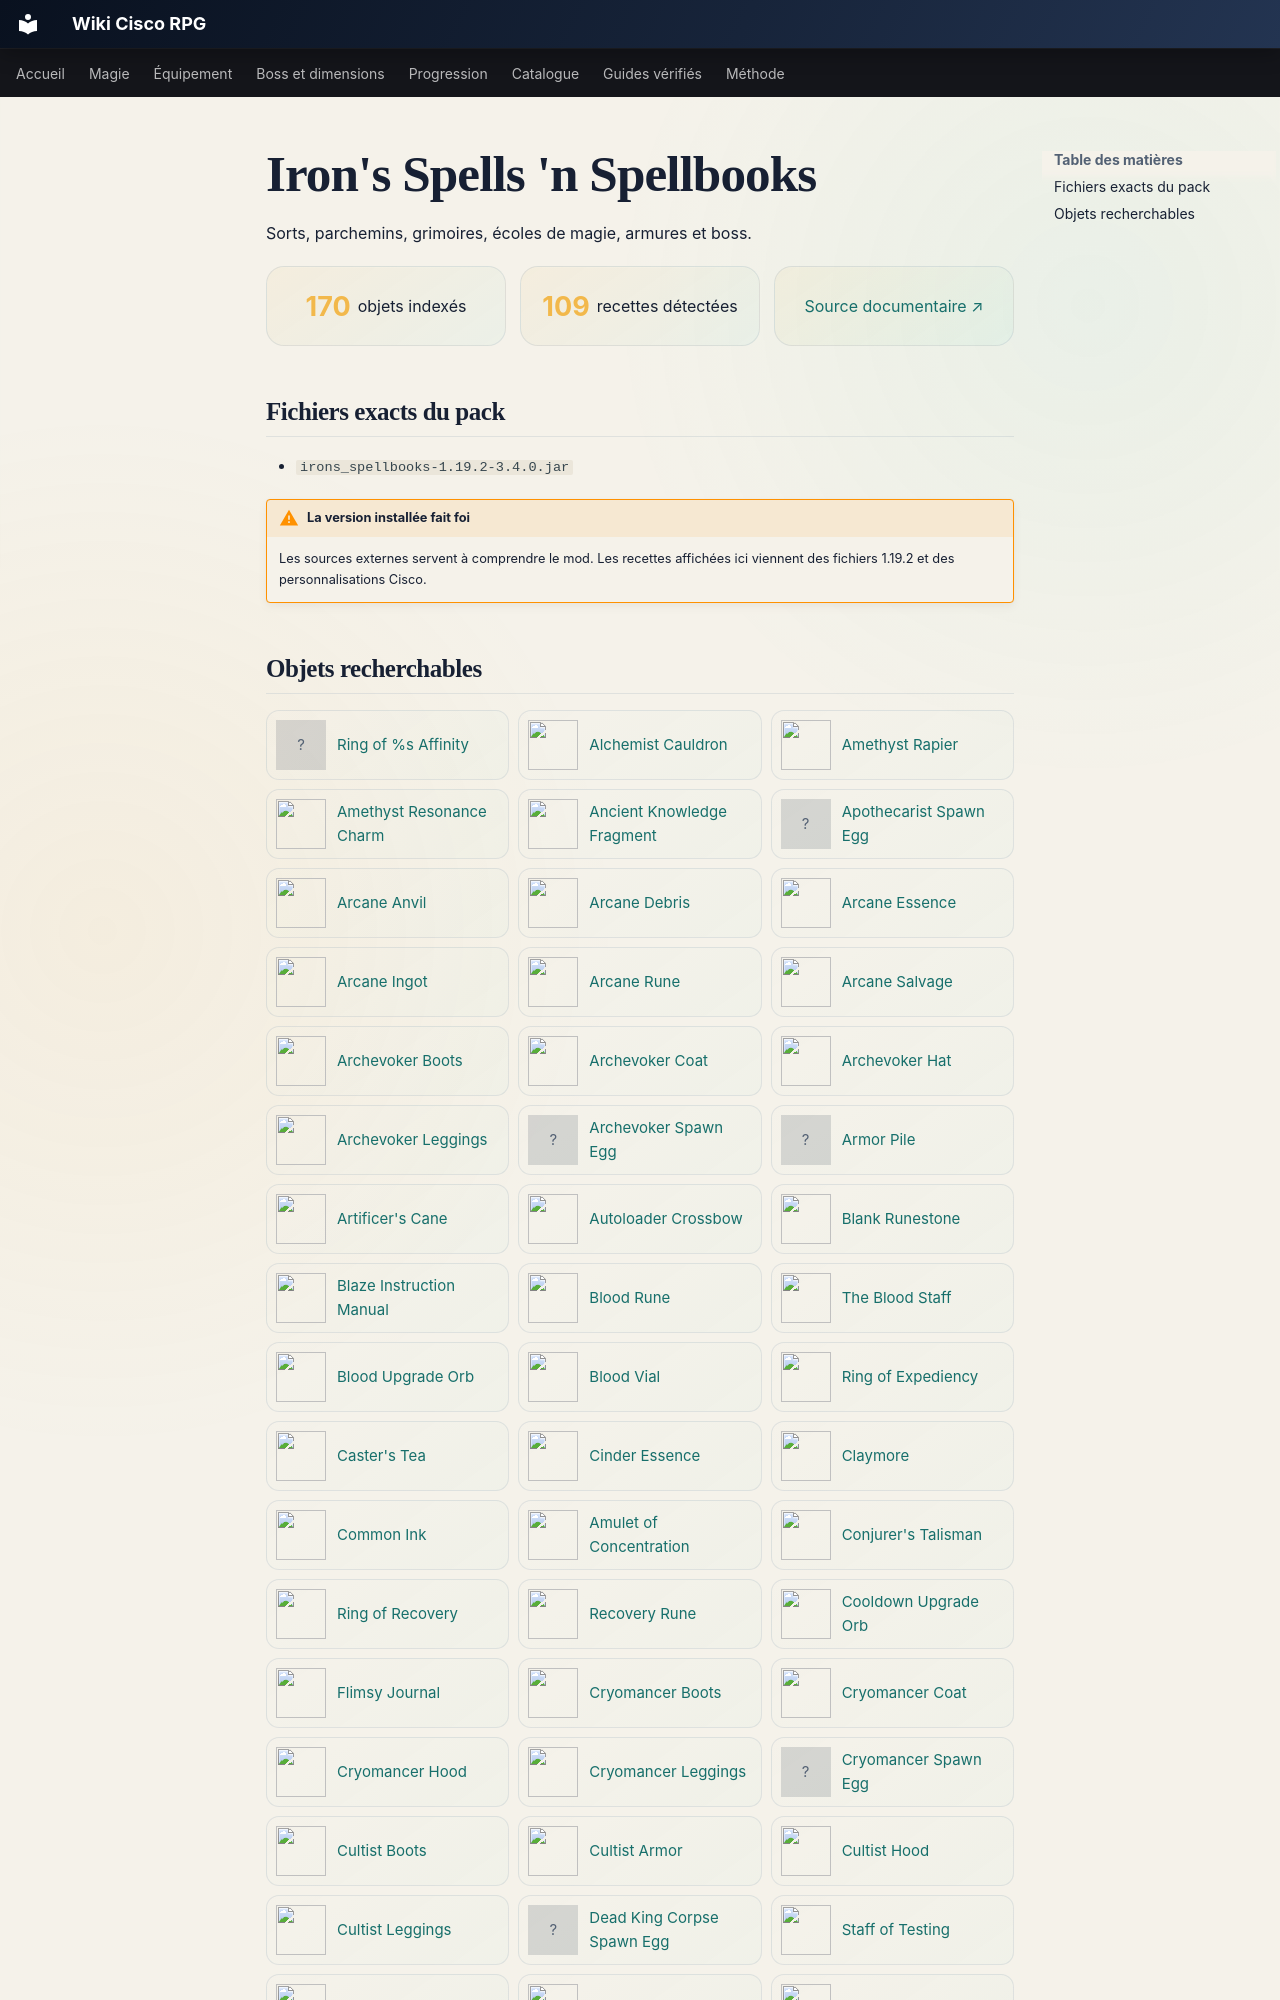

repository: Kloups-Dev/wiki-cisco-rpg · page: contenu/irons-spells/index.html · generator: mkdocs

# Iron's Spells 'n Spellbooks

Sorts, parchemins, grimoires, écoles de magie, armures et boss.

<div class="content-summary">
<span><strong>170</strong> objets indexés</span>
<span><strong>109</strong> recettes détectées</span>
<a href="https://iron.wiki/">Source documentaire ↗</a>
</div>

## Fichiers exacts du pack

- <code>irons_spellbooks-1.19.2-3.4.0.jar</code>

!!! warning "La version installée fait foi"
    Les sources externes servent à comprendre le mod. Les recettes affichées ici viennent des fichiers 1.19.2 et des personnalisations Cisco.
